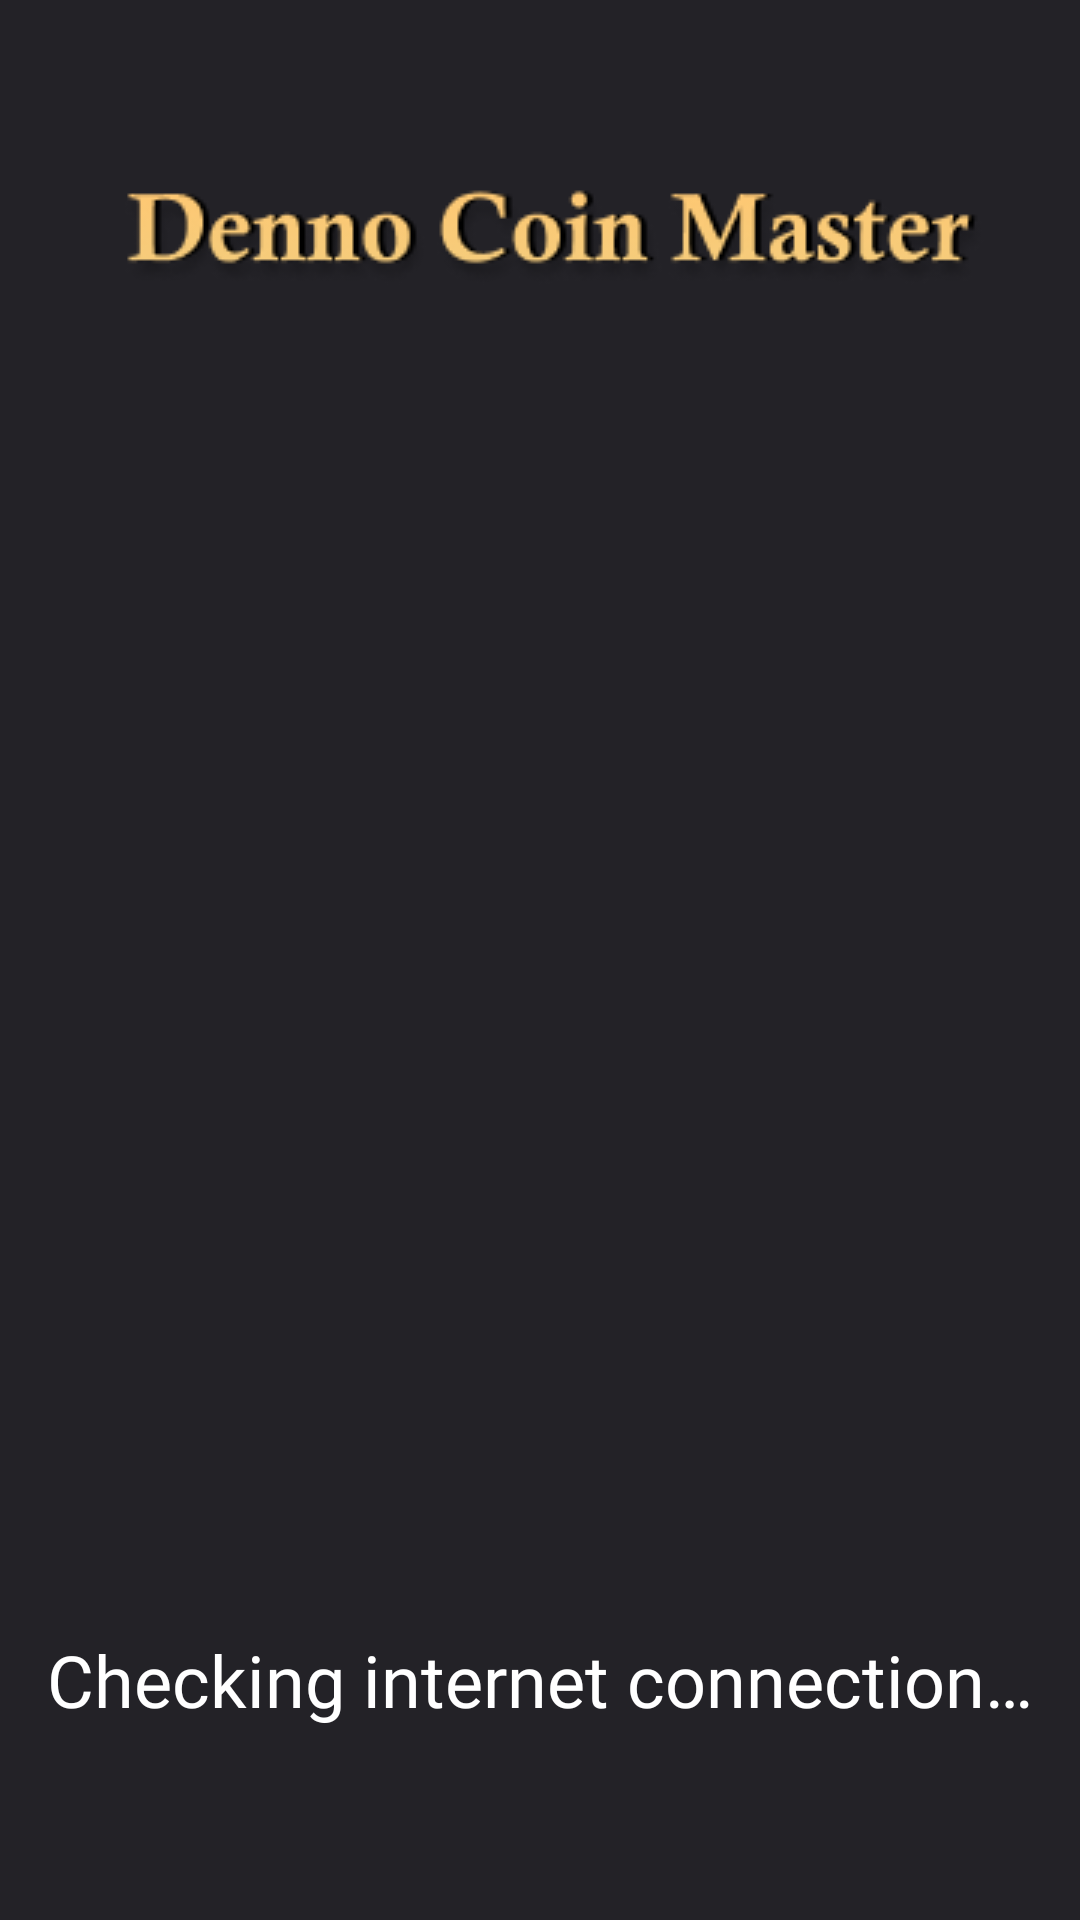

Produce the Android XML layout that renders to this screen, including the resource entries it uses.
<!-- AndroidManifest.xml: application theme Theme.DennoEarningApp -->
<!-- res/layout/activity_launch.xml -->
<?xml version="1.0" encoding="utf-8"?>
<androidx.constraintlayout.widget.ConstraintLayout xmlns:android="http://schemas.android.com/apk/res/android"
    xmlns:app="http://schemas.android.com/apk/res-auto"
    xmlns:tools="http://schemas.android.com/tools"
    android:id="@+id/botBg"
    android:layout_width="match_parent"
    android:layout_height="match_parent"
    android:background="#232227"
    android:backgroundTint="#232227"
    android:fitsSystemWindows="true"
    tools:context=".launch_activity">

    <ImageView
        android:id="@+id/imageView9"
        android:layout_width="wrap_content"
        android:layout_height="wrap_content"
        app:layout_constraintBottom_toBottomOf="parent"
        app:layout_constraintEnd_toEndOf="parent"
        app:layout_constraintHorizontal_bias="0.573"
        app:layout_constraintStart_toStartOf="parent"
        app:layout_constraintTop_toTopOf="parent"
        app:layout_constraintVertical_bias="0.101"
        app:srcCompat="@drawable/letter" />

    <TextView
        android:id="@+id/textView2"
        android:layout_width="wrap_content"
        android:layout_height="wrap_content"
        android:layout_marginStart="4dp"
        android:layout_marginEnd="4dp"
        android:layout_marginBottom="64dp"
        android:fontFamily="@font/flareserif"
        android:text="@string/checking_internet_connection"
        android:textColor="#FFFFFF"
        android:textSize="24sp"
        app:layout_constraintBottom_toBottomOf="parent"
        app:layout_constraintEnd_toEndOf="parent"
        app:layout_constraintStart_toStartOf="parent"
        app:layout_constraintTop_toTopOf="parent"
        app:layout_constraintVertical_bias="1.0" />
</androidx.constraintlayout.widget.ConstraintLayout>
<!-- resources referenced by this layout -->
<resources>
  <!-- drawable letter: png bitmap (drawable, 13813 bytes) -->
  <string name="checking_internet_connection">Checking internet connection…</string>
  <style name="Theme.DennoEarningApp" parent="Theme.MaterialComponents.DayNight.NoActionBar">
          
          <item name="colorPrimary">@color/purple_500</item>
          <item name="colorPrimaryVariant">@color/charleston_green</item>
          <item name="colorOnPrimary">@color/white</item>
          
          <item name="colorSecondary">@color/teal_200</item>
          <item name="colorSecondaryVariant">@color/teal_700</item>
          <item name="colorOnSecondary">@color/black</item>
          
          <item name="android:statusBarColor">@android:color/transparent</item>
          
          <item name="android:windowTranslucentNavigation">true</item>
      </style>
  <color name="purple_500">#FF6200EE</color>
  <color name="charleston_green">#232227</color>
  <color name="white">#FFFFFFFF</color>
  <color name="teal_200">#F2CE7F</color>
  <color name="teal_700">#F2CE7F</color>
  <color name="black">#FF000000</color>
</resources>
